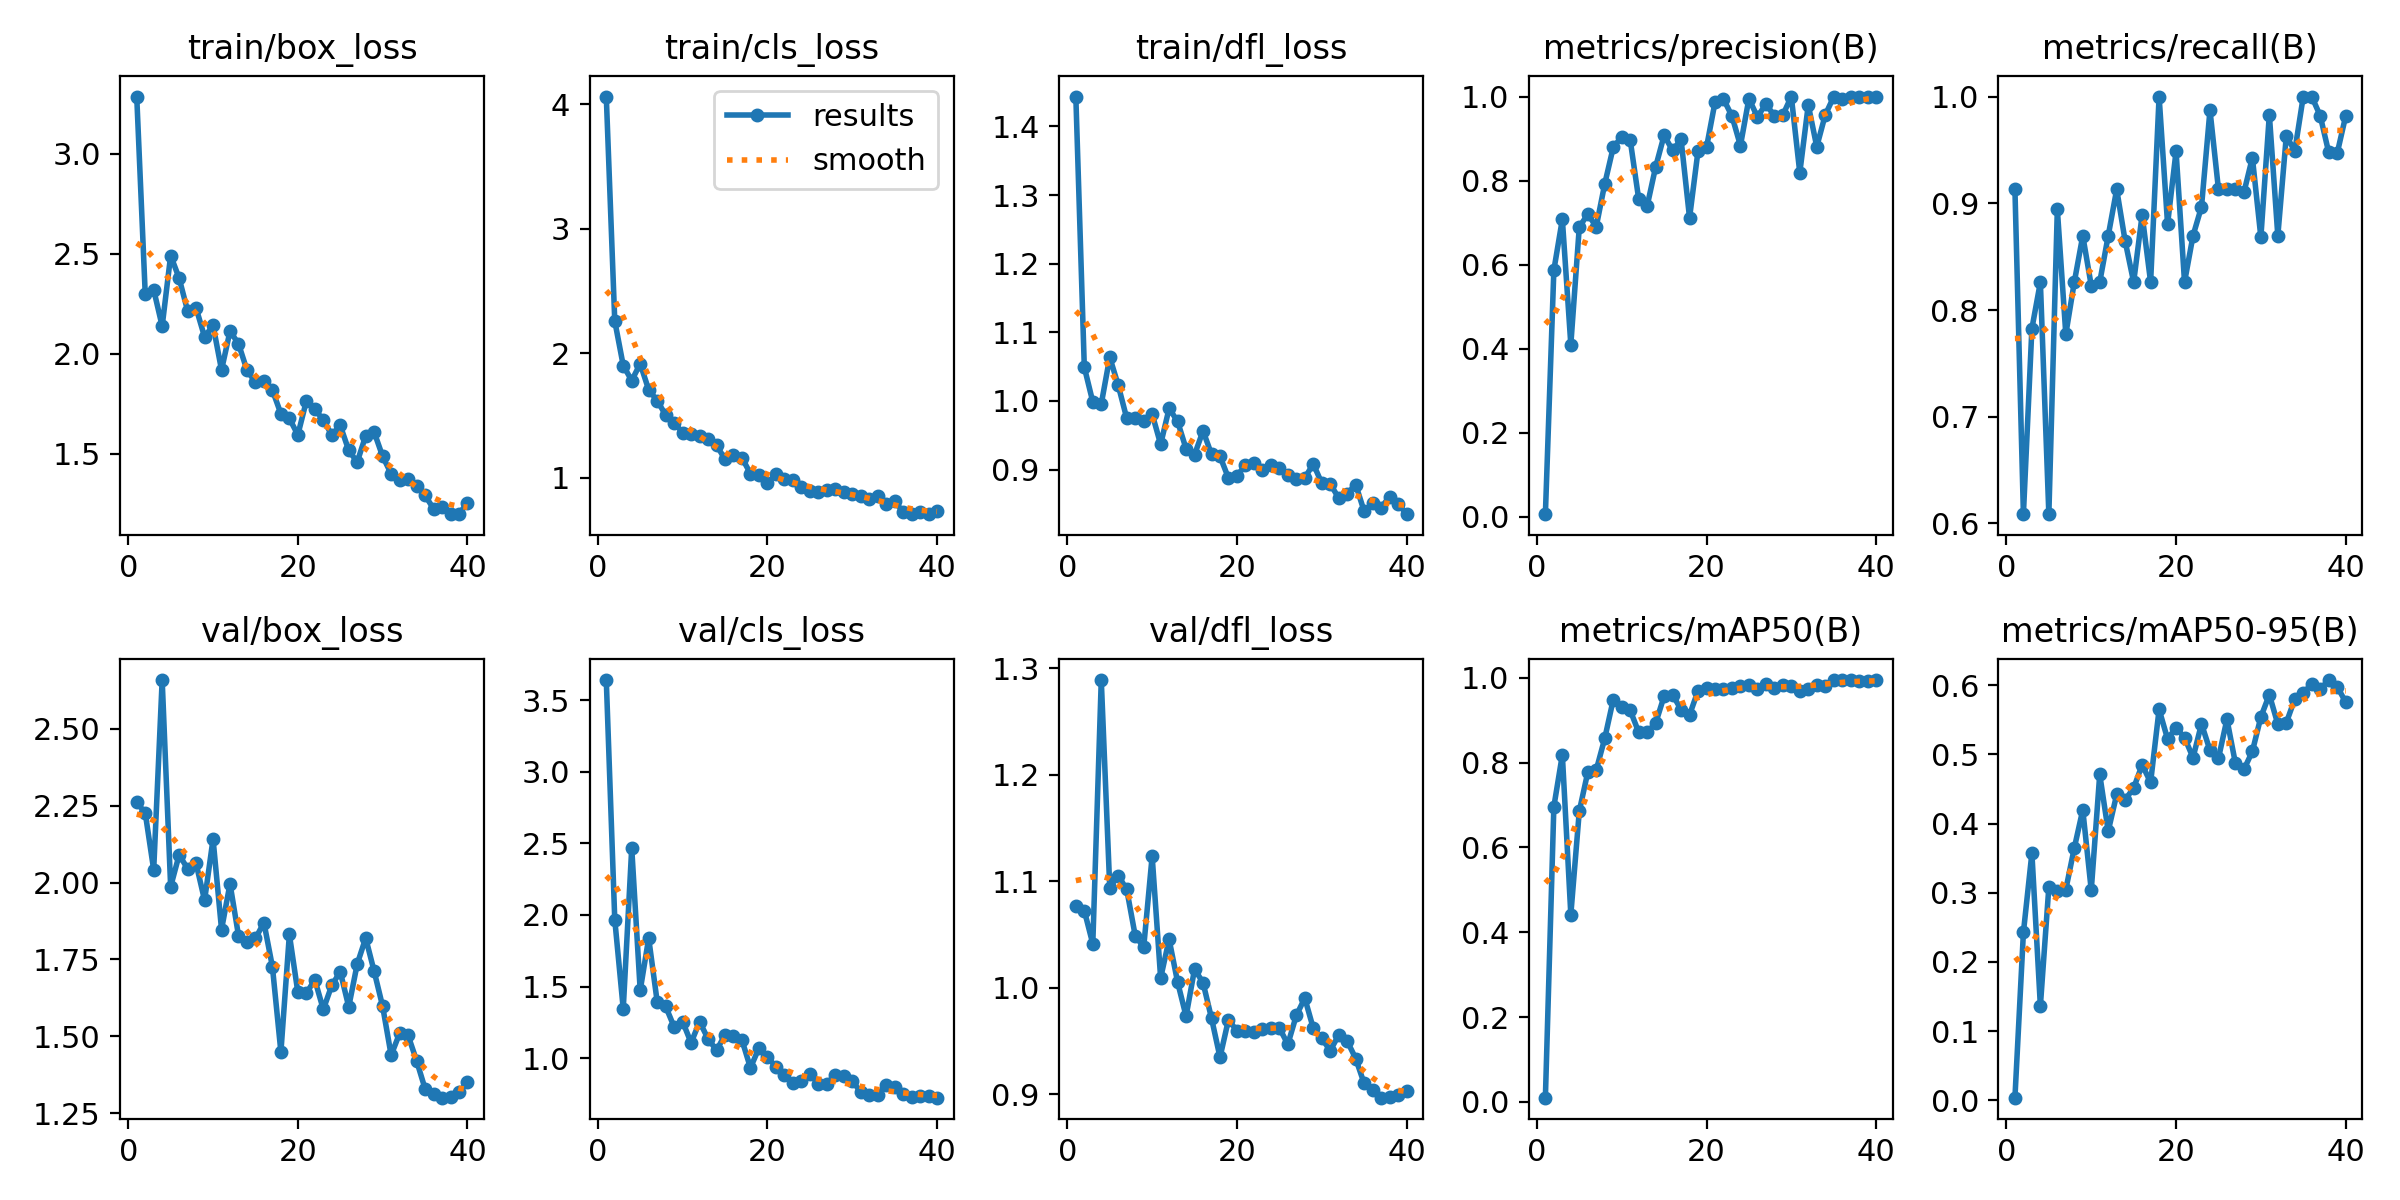

The table this chart was drawn from, first rows:
epoch, train/box_loss, train/cls_loss, train/dfl_loss, metrics/precision(B), metrics/recall(B), metrics/mAP50(B), metrics/mAP50-95(B), val/box_loss, val/cls_loss, val/dfl_loss, lr/pg0, lr/pg1, lr/pg2
1, 3.287, 4.06, 1.444, 0.0067, 0.913, 0.00978, 0.00375, 2.261, 3.641, 1.076, 0.0006504, 0.0006504, 0.0006504
2, 2.301, 2.258, 1.049, 0.5871, 0.6087, 0.6963, 0.2427, 2.227, 1.968, 1.072, 0.001285, 0.001285, 0.001285
3, 2.32, 1.901, 0.9986, 0.7081, 0.7826, 0.8186, 0.3573, 2.042, 1.344, 1.041, 0.001886, 0.001886, 0.001886
4, 2.138, 1.78, 0.9956, 0.4101, 0.8261, 0.4418, 0.1365, 2.659, 2.468, 1.289, 0.001852, 0.001852, 0.001852
5, 2.491, 1.915, 1.064, 0.6899, 0.6087, 0.6859, 0.3085, 1.986, 1.473, 1.094, 0.001852, 0.001852, 0.001852
6, 2.378, 1.706, 1.023, 0.7199, 0.8943, 0.7776, 0.3021, 2.09, 1.838, 1.105, 0.001802, 0.001802, 0.001802
7, 2.214, 1.62, 0.9749, 0.6908, 0.7773, 0.783, 0.3048, 2.045, 1.395, 1.092, 0.001752, 0.001752, 0.001752
8, 2.228, 1.504, 0.975, 0.7923, 0.8261, 0.8573, 0.3648, 2.062, 1.361, 1.049, 0.001703, 0.001703, 0.001703
9, 2.084, 1.44, 0.9707, 0.8791, 0.8696, 0.9485, 0.42, 1.942, 1.218, 1.038, 0.001654, 0.001654, 0.001654
10, 2.142, 1.363, 0.981, 0.9044, 0.8228, 0.9315, 0.3038, 2.142, 1.255, 1.124, 0.001604, 0.001604, 0.001604
11, 1.918, 1.355, 0.9368, 0.8969, 0.8261, 0.9237, 0.4712, 1.847, 1.107, 1.009, 0.001554, 0.001554, 0.001554
12, 2.113, 1.338, 0.9891, 0.7567, 0.8696, 0.8721, 0.3892, 1.996, 1.253, 1.045, 0.001505, 0.001505, 0.001505
13, 2.049, 1.309, 0.9702, 0.7395, 0.913, 0.8723, 0.4422, 1.828, 1.135, 1.005, 0.001455, 0.001455, 0.001455
14, 1.917, 1.26, 0.9303, 0.8325, 0.8645, 0.893, 0.4346, 1.807, 1.054, 0.9732, 0.001406, 0.001406, 0.001406
15, 1.857, 1.149, 0.9217, 0.9077, 0.8261, 0.9569, 0.4516, 1.818, 1.162, 1.018, 0.001357, 0.001357, 0.001357
16, 1.864, 1.186, 0.9563, 0.872, 0.8891, 0.9603, 0.4849, 1.87, 1.153, 1.005, 0.001307, 0.001307, 0.001307
17, 1.817, 1.159, 0.9222, 0.898, 0.8261, 0.9253, 0.4598, 1.726, 1.126, 0.9714, 0.001257, 0.001257, 0.001257
18, 1.699, 1.034, 0.9193, 0.7115, 1, 0.9127, 0.5652, 1.449, 0.9317, 0.9347, 0.001208, 0.001208, 0.001208
19, 1.676, 1.022, 0.8875, 0.8709, 0.8804, 0.9697, 0.5224, 1.831, 1.07, 0.97, 0.001159, 0.001159, 0.001159
20, 1.594, 0.9556, 0.8912, 0.8791, 0.9486, 0.9751, 0.5387, 1.643, 1.009, 0.9595, 0.001109, 0.001109, 0.001109
21, 1.763, 1.029, 0.906, 0.9862, 0.8261, 0.9727, 0.5245, 1.64, 0.9375, 0.9595, 0.001059, 0.001059, 0.001059
22, 1.721, 0.9876, 0.9094, 0.9941, 0.8696, 0.9749, 0.4954, 1.684, 0.8798, 0.9581, 0.00101, 0.00101, 0.00101
23, 1.669, 0.9836, 0.8987, 0.9537, 0.8967, 0.9752, 0.5443, 1.587, 0.8264, 0.9615, 0.0009605, 0.0009605, 0.0009605
24, 1.593, 0.9234, 0.9069, 0.8833, 0.9872, 0.98, 0.506, 1.666, 0.8367, 0.9626, 0.000911, 0.000911, 0.000911
25, 1.641, 0.8969, 0.9021, 0.9949, 0.913, 0.9843, 0.4944, 1.71, 0.8911, 0.9622, 0.0008615, 0.0008615, 0.0008615
26, 1.516, 0.8866, 0.8915, 0.9517, 0.913, 0.9731, 0.551, 1.596, 0.8196, 0.9469, 0.000812, 0.000812, 0.000812
27, 1.457, 0.9038, 0.8865, 0.982, 0.913, 0.9858, 0.4873, 1.735, 0.8196, 0.974, 0.0007625, 0.0007625, 0.0007625
28, 1.589, 0.911, 0.8879, 0.9544, 0.9101, 0.976, 0.4783, 1.819, 0.8839, 0.9902, 0.000713, 0.000713, 0.000713
29, 1.607, 0.8868, 0.9083, 0.9559, 0.9427, 0.9828, 0.5045, 1.711, 0.8735, 0.9619, 0.0006635, 0.0006635, 0.0006635
30, 1.486, 0.8658, 0.8803, 1, 0.8682, 0.9817, 0.5543, 1.597, 0.8404, 0.9525, 0.000614, 0.000614, 0.000614
31, 1.399, 0.8558, 0.8789, 0.8188, 0.9831, 0.9684, 0.5865, 1.438, 0.7634, 0.9409, 0.0005645, 0.0005645, 0.0005645
32, 1.367, 0.8264, 0.8586, 0.9801, 0.8696, 0.9745, 0.5438, 1.51, 0.7441, 0.9556, 0.000515, 0.000515, 0.000515
33, 1.375, 0.8535, 0.8649, 0.8807, 0.9631, 0.9829, 0.5459, 1.503, 0.7412, 0.9499, 0.0004655, 0.0004655, 0.0004655
34, 1.34, 0.7909, 0.8782, 0.9562, 0.949, 0.9817, 0.5803, 1.421, 0.812, 0.9335, 0.000416, 0.000416, 0.000416
35, 1.291, 0.814, 0.8392, 0.9994, 1, 0.995, 0.5896, 1.329, 0.7946, 0.91, 0.0003665, 0.0003665, 0.0003665
36, 1.224, 0.7241, 0.8508, 0.9933, 1, 0.995, 0.6015, 1.313, 0.7486, 0.9035, 0.000317, 0.000317, 0.000317
37, 1.234, 0.7076, 0.8446, 1, 0.982, 0.995, 0.5947, 1.3, 0.7279, 0.8967, 0.0002675, 0.0002675, 0.0002675
38, 1.197, 0.7221, 0.8607, 1, 0.9477, 0.9918, 0.6077, 1.301, 0.7381, 0.897, 0.000218, 0.000218, 0.000218
39, 1.197, 0.7083, 0.8504, 1, 0.9468, 0.9918, 0.5982, 1.318, 0.7374, 0.8996, 0.0001685, 0.0001685, 0.0001685
40, 1.254, 0.7341, 0.835, 1, 0.9817, 0.995, 0.5758, 1.35, 0.7233, 0.9031, 0.000119, 0.000119, 0.000119
